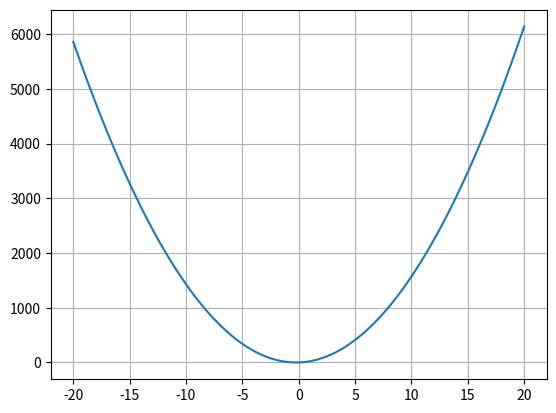

The matplotlib source for this figure:
import numpy as np
import matplotlib.pyplot as plt

a = np.linspace(-20,20,1000)

y = -(18*a - 25*a - 15*a**2)

plt.plot(a,y)
plt.grid()
plt.show()